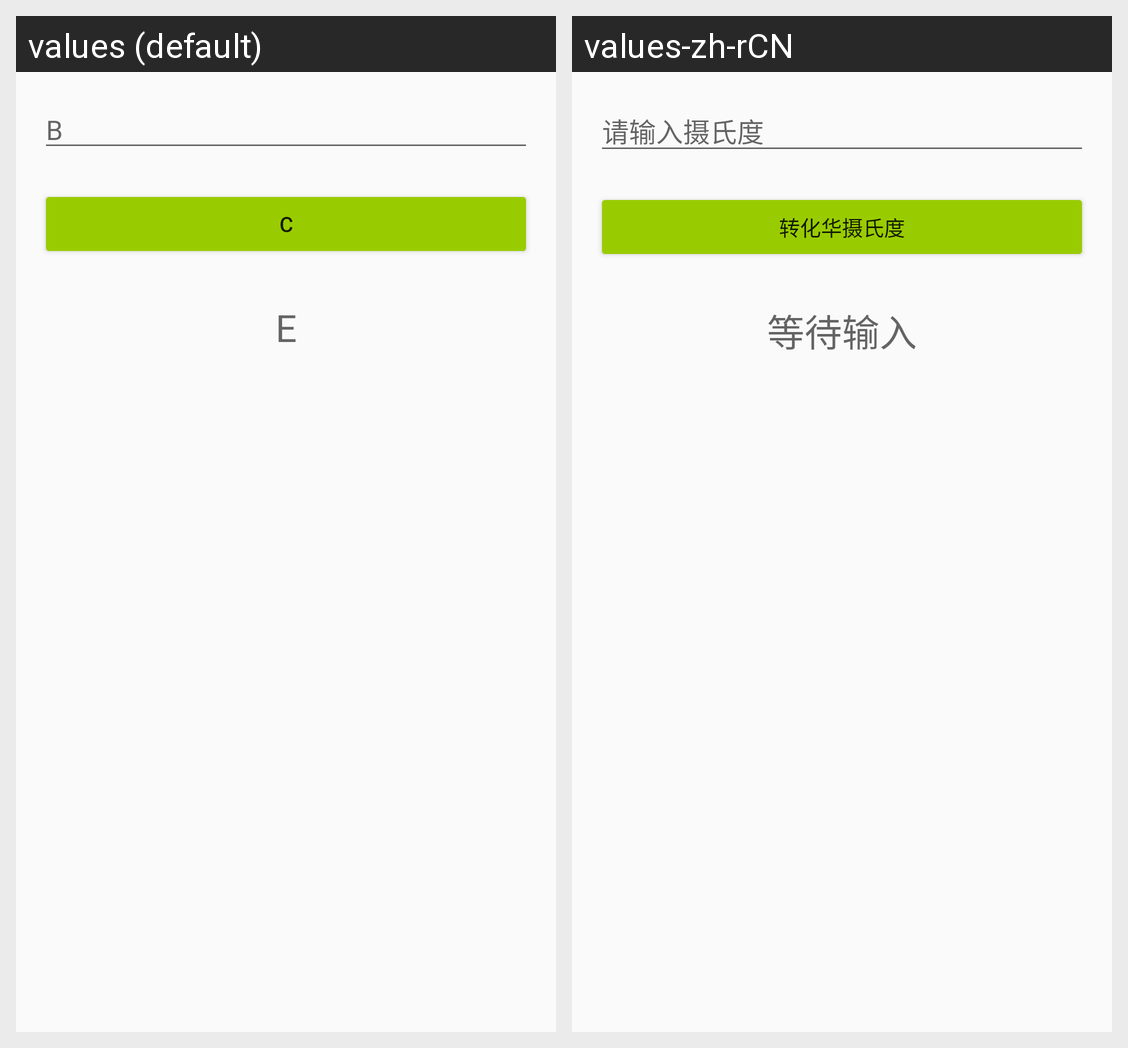

The Android screen above is rendered under two locales of the same app. Produce the string resources it draws, with the default and per-locale values.
Android screen res/layout/temperatureconverter.xml rendered under 2 locales, left to right: values (default), values-zh-rCN. Device: Nexus 5 (rendered at 1080×1920; each locale shown at half size, 540×960, under a caption strip naming it); theme AppTheme.
Strings drawn on this screen, with the default value and each locale's value (text and hints the layout hard-codes, and strings that could not be matched under every locale, appear in the picture but are not listed):

inp
  values: B
  values-zh-rCN: 请输入摄氏度

btn
  values: C
  values-zh-rCN: 转化华摄氏度

out
  values: E
  values-zh-rCN: 等待输入
